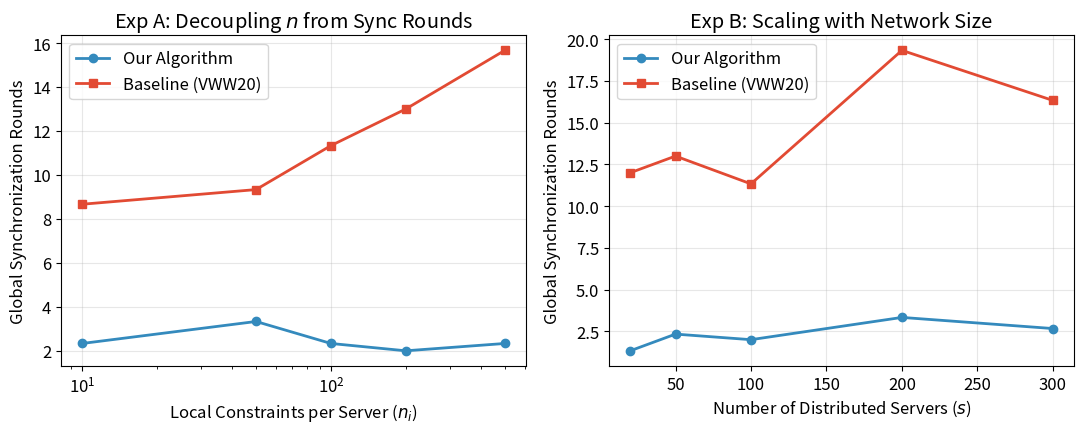

Write Python code to recreate this figure.
import numpy as np
from scipy.optimize import linprog
import math
import matplotlib.pyplot as plt

def generate_data(s, n_i, d):
    """Generates Chebyshev (l_inf) robust regression data."""
    D = d + 1
    c = np.zeros(D)
    c[-1] = 1.0 # Minimize maximum error t
    
    servers_A, servers_b = [], []
    w_true = np.random.randn(d)
    
    for _ in range(s):
        X = np.random.randn(n_i, d)
        y = X @ w_true + 0.1 * np.random.randn(n_i)
        
        # Chebyshev constraints: Xw - t <= y, -Xw - t <= -y
        A1 = np.hstack([X, -np.ones((n_i, 1))])
        A2 = np.hstack([-X, -np.ones((n_i, 1))])
        
        servers_A.append(np.vstack([A1, A2]))
        servers_b.append(np.concatenate([y, -y]))
        
    return servers_A, servers_b, D, c

def simulate_vww20(servers_A, servers_b, D, c):
    """Simulates VWW20 (Standard Distributed Clarkson) baseline."""
    flat_A = np.vstack(servers_A)
    flat_b = np.concatenate(servers_b)
    N = len(flat_b)
    weights = np.ones(N)
    
    global_pings = 0
    A_box = np.vstack([np.eye(D), -np.eye(D)])
    b_box = 1000 * np.ones(2 * D)
    
    while True:
        global_pings += 1
        W = np.sum(weights)
        
        sample_size = min(N, 9 * D**2)
        idx = np.random.choice(N, sample_size, p=weights/W, replace=True)
        
        A_sub = np.vstack([flat_A[idx], A_box])
        b_sub = np.concatenate([flat_b[idx], b_box])
        
        res = linprog(c, A_ub=A_sub, b_ub=b_sub, bounds=(None, None), method='highs')
        if not res.success: return global_pings
            
        x_star = res.x
        violations = (flat_A @ x_star - flat_b > 1e-6)
        violating_indices = np.where(violations)[0]
        
        if len(violating_indices) == 0:
            return global_pings
            
        W_V = np.sum(weights[violating_indices])
        if W_V <= (2 / (9*D + 1)) * W:
            weights[violating_indices] *= 2
        
        if global_pings > 150: break # Failsafe
            
    return global_pings

def check_violation(A, b, x, tol=1e-6):
    return np.any(A @ x - b > tol)

def simulate_hybrid_clarkson(servers_A, servers_b, D, c):
    """Simulates the proposed HybridClarkson method (Algorithms 8 & 9)."""
    s = len(servers_A)
    T_indices = set()
    global_pings = 0
    
    A_box = np.vstack([np.eye(D), -np.eye(D)])
    b_box = 1000 * np.ones(2 * D)
    
    for _ in range(50): # Failsafe outer loop
        sample_size = min(s, math.ceil(D * math.sqrt(s)))
        avail = list(set(range(s)) - T_indices)
        take = min(len(avail), sample_size)
        if take > 0:
            R_indices = set(np.random.choice(avail, take, replace=False))
        else:
            R_indices = set()
            
        S_prime = list(R_indices.union(T_indices))
        if len(S_prime) == 0: S_prime = list(range(s))
        
        w = np.ones(len(S_prime))
        
        for _ in range(100): # Inner WeightedClarkson
            W = np.sum(w)
            B_size = min(len(S_prime), 6 * D**2)
            B_indices = np.random.choice(len(S_prime), B_size, p=w/W, replace=True)
            B_servers = [S_prime[i] for i in B_indices]
            
            A_sub = np.vstack([servers_A[i] for i in B_servers] + [A_box])
            b_sub = np.concatenate([servers_b[i] for i in B_servers] + [b_box])
            
            res = linprog(c, A_ub=A_sub, b_ub=b_sub, bounds=(None, None), method='highs')
            if not res.success: break
            
            V_inner, W_V = [], 0
            for idx, s_idx in enumerate(S_prime):
                if check_violation(servers_A[s_idx], servers_b[s_idx], res.x):
                    V_inner.append(idx)
                    W_V += w[idx]
                    
            if len(V_inner) == 0: break
            if W_V <= W / (3 * D):
                for idx in V_inner: w[idx] *= 2
        
        global_pings += 1 # Global DSO Check
        
        V_global = set()
        for i in range(s):
            if check_violation(servers_A[i], servers_b[i], res.x):
                V_global.add(i)
                
        if len(V_global) == 0:
            return global_pings
            
        if len(V_global) <= 2 * D * math.sqrt(s):
            T_indices = T_indices.union(V_global)
            
    return global_pings

if __name__ == "__main__":
    print("Running Experiment A: Varying Local Dataset Size (n_i)...")
    s_fixed, d_fixed = 50, 3
    n_list = [10, 50, 100, 200, 500]
    
    ours_pings_A, vww_pings_A = [], []
    np.random.seed(42)
    for n in n_list:
        A, b, D, c = generate_data(s_fixed, n, d_fixed)
        p_o = np.mean([simulate_hybrid_clarkson(A, b, D, c) for _ in range(3)])
        p_v = np.mean([simulate_vww20(A, b, D, c) for _ in range(3)])
        ours_pings_A.append(p_o); vww_pings_A.append(p_v)
        print(f"  n={n} | Ours: {p_o:.1f} | VWW20: {p_v:.1f}")
        
    print("\nRunning Experiment B: Varying Number of Servers (s)...")
    n_fixed = 50
    s_list = [20, 50, 100, 200, 300]
    
    ours_pings_B, vww_pings_B = [], []
    for s_val in s_list:
        A, b, D, c = generate_data(s_val, n_fixed, d_fixed)
        p_o = np.mean([simulate_hybrid_clarkson(A, b, D, c) for _ in range(3)])
        p_v = np.mean([simulate_vww20(A, b, D, c) for _ in range(3)])
        ours_pings_B.append(p_o); vww_pings_B.append(p_v)
        print(f"  s={s_val} | Ours: {p_o:.1f} | VWW20: {p_v:.1f}")
        
    # --- Plotting ---
    plt.rcParams.update({'font.size': 12})
    fig, axes = plt.subplots(1, 2, figsize=(11, 4.5))
    
    axes[0].plot(n_list, ours_pings_A, marker='o', linewidth=2, label='Our Algorithm', color='#348ABD')
    axes[0].plot(n_list, vww_pings_A, marker='s', linewidth=2, label='Baseline (VWW20)', color='#E24A33')
    axes[0].set_xscale('log')
    axes[0].set_xlabel('Local Constraints per Server ($n_i$)')
    axes[0].set_ylabel('Global Synchronization Rounds')
    axes[0].legend(); axes[0].grid(True, alpha=0.3)
    axes[0].set_title('Exp A: Decoupling $n$ from Sync Rounds')

    axes[1].plot(s_list, ours_pings_B, marker='o', linewidth=2, label='Our Algorithm', color='#348ABD')
    axes[1].plot(s_list, vww_pings_B, marker='s', linewidth=2, label='Baseline (VWW20)', color='#E24A33')
    axes[1].set_xlabel('Number of Distributed Servers ($s$)')
    axes[1].set_ylabel('Global Synchronization Rounds')
    axes[1].legend(); axes[1].grid(True, alpha=0.3)
    axes[1].set_title('Exp B: Scaling with Network Size')

    plt.tight_layout()
    plt.savefig('neurips_experiments.pdf', bbox_inches='tight')
    print("\nSuccess! Plots saved to 'neurips_experiments.pdf'.")
